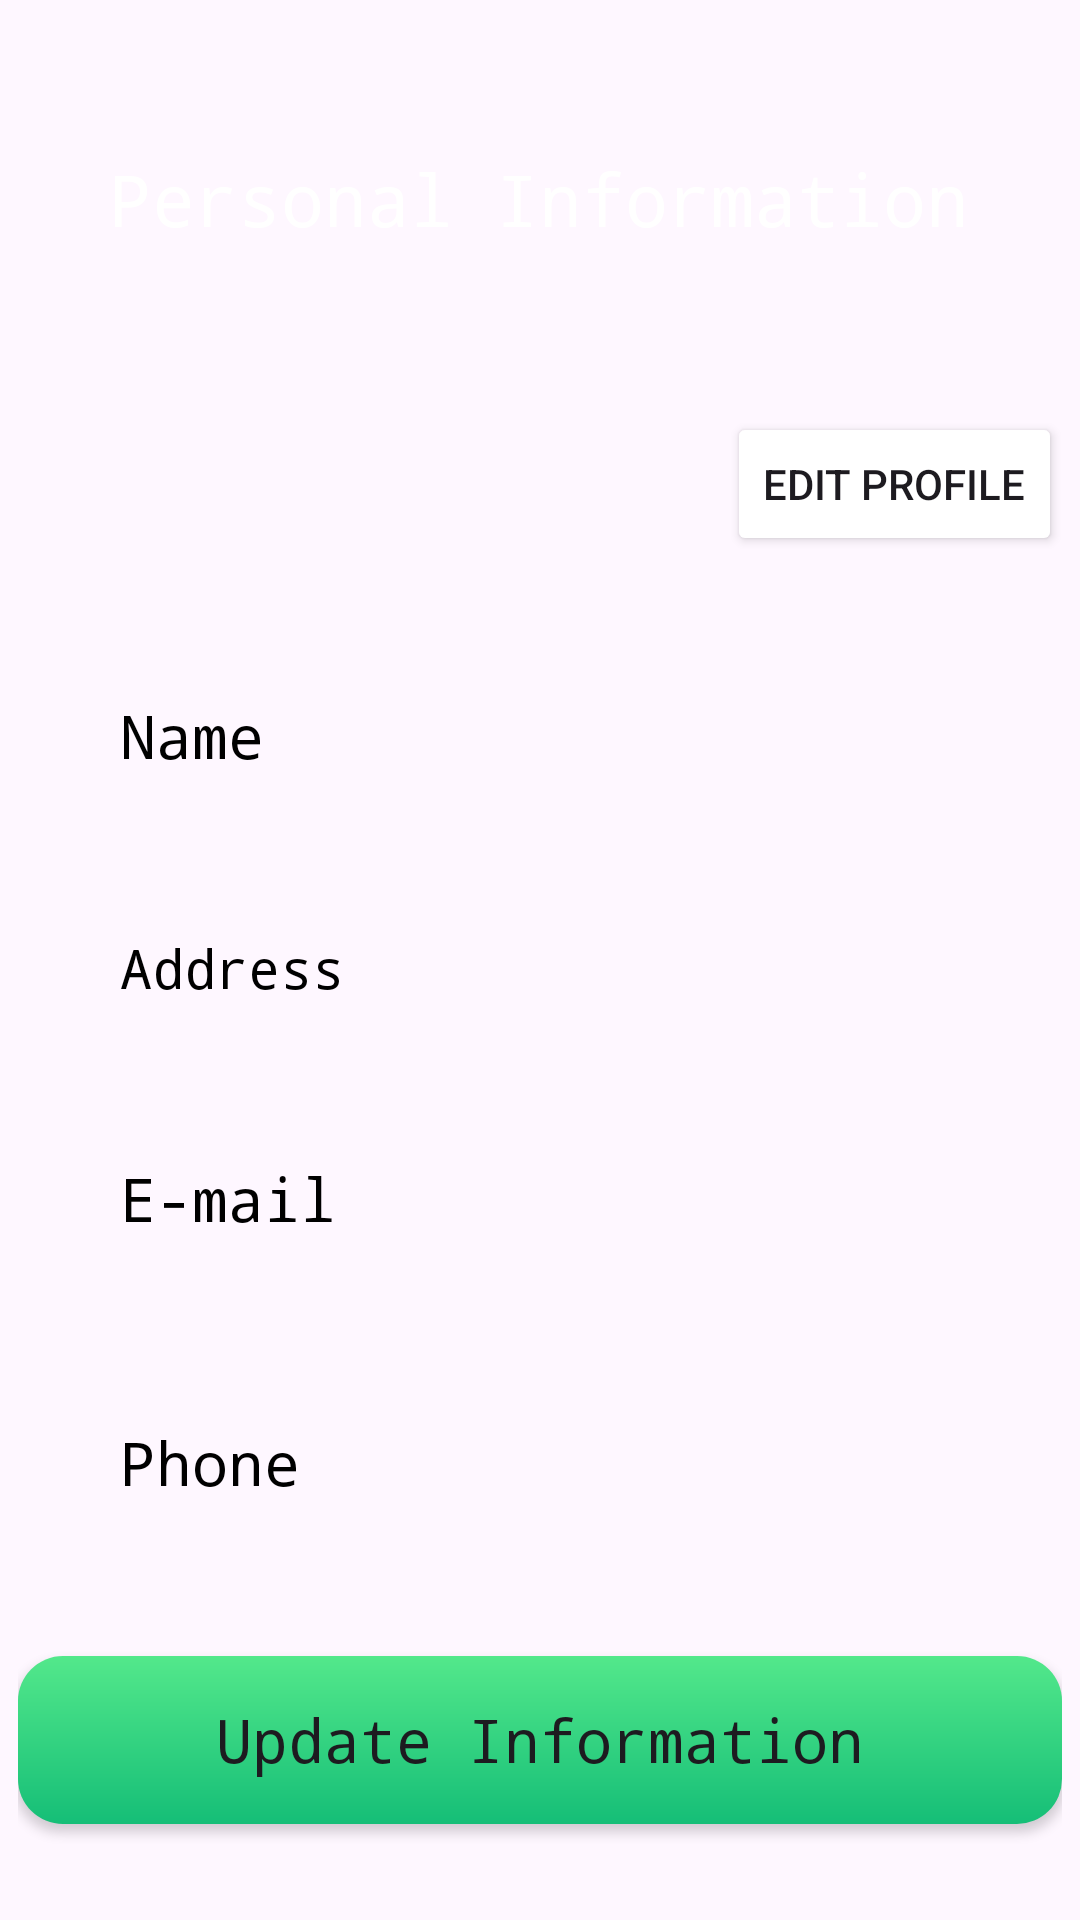

Android layout source for this screen:
<!-- AndroidManifest.xml: application theme Theme.Food_Ordering_App -->
<!-- res/layout/fragment_profile.xml -->
<?xml version="1.0" encoding="utf-8"?>
<FrameLayout xmlns:android="http://schemas.android.com/apk/res/android"
    xmlns:app="http://schemas.android.com/apk/res-auto"
    xmlns:tools="http://schemas.android.com/tools"
    android:layout_width="match_parent"
    android:layout_height="match_parent"

    android:orientation="vertical"
    android:paddingStart="6dp"
    android:paddingEnd="6dp"
    tools:context="profile">

    <androidx.constraintlayout.widget.ConstraintLayout
        android:layout_width="match_parent"
        android:layout_height="match_parent">

        <TextView
            android:id="@+id/textView25"
            android:layout_width="wrap_content"
            android:layout_height="wrap_content"
            android:layout_marginTop="50dp"
            android:fontFamily="monospace"
            android:text="Personal Information"
            android:textColor="@color/white"
            android:textSize="24sp"
            app:layout_constraintEnd_toEndOf="parent"
            app:layout_constraintHorizontal_bias="0.495"
            app:layout_constraintStart_toStartOf="parent"
            app:layout_constraintTop_toTopOf="parent" />

        <LinearLayout
            android:id="@+id/linearLayout"
            android:layout_width="match_parent"
            android:layout_height="wrap_content"
            android:layout_marginTop="35dp"
            android:orientation="vertical"
            app:layout_constraintTop_toBottomOf="@+id/textView25"
            tools:layout_editor_absoluteX="0dp">

            <Button
                android:id="@+id/editProfile"
                android:layout_width="wrap_content"
                android:layout_height="wrap_content"
                android:layout_gravity="right"
                android:backgroundTint="@color/grey_font"
                android:layout_marginTop="20dp"
                android:text="Edit Profile" />

            <LinearLayout
                android:layout_width="match_parent"
                android:layout_height="56dp"
                android:layout_marginLeft="10dp"
                android:layout_marginTop="32dp"
                android:layout_marginRight="10dp"
                android:background="@drawable/rounded_background"
                android:elevation="2dp"
                android:gravity="center_vertical"
                android:orientation="horizontal"
                android:paddingStart="16dp"
                android:paddingEnd="16dp">

                <TextView
                    android:layout_width="wrap_content"
                    android:layout_height="wrap_content"
                    android:layout_marginLeft="8dp"
                    android:layout_weight="1"
                    android:fontFamily="monospace"
                    android:text="Name"
                    android:textColor="@color/black"
                    android:textSize="20sp" />

                <EditText
                    android:id="@+id/profileName"
                    android:layout_width="wrap_content"
                    android:layout_height="wrap_content"
                    android:layout_weight="1"
                    android:background="@android:color/transparent"
                    android:ems="10"
                    android:inputType="text"
                    android:textColor="@color/black" />
            </LinearLayout>

            <LinearLayout
                android:layout_width="match_parent"
                android:layout_height="wrap_content"
                android:layout_marginLeft="10dp"
                android:layout_marginTop="32dp"
                android:layout_marginRight="10dp"
                android:background="@drawable/rounded_background"
                android:elevation="2dp"
                android:gravity="center_vertical"
                android:orientation="horizontal"
                android:paddingStart="16dp"
                android:paddingEnd="16dp">

                <TextView
                    android:layout_width="wrap_content"
                    android:layout_height="wrap_content"
                    android:layout_marginLeft="8dp"
                    android:layout_weight="1"
                    android:fontFamily="monospace"
                    android:text="Address"
                    android:textColor="@color/black"
                    android:textSize="18sp" />

                <EditText
                    android:id="@+id/profileAddress"
                    android:layout_width="wrap_content"
                    android:layout_height="wrap_content"
                    android:layout_marginTop="5dp"
                    android:layout_marginBottom="5dp"
                    android:layout_weight="1"
                    android:background="@android:color/transparent"
                    android:ems="10"
                    android:inputType="textMultiLine"
                    android:textColor="@color/black" />
            </LinearLayout>

            <LinearLayout
                android:layout_width="match_parent"
                android:layout_height="56dp"
                android:layout_marginLeft="10dp"
                android:layout_marginTop="32dp"
                android:layout_marginRight="10dp"
                android:background="@drawable/rounded_background"
                android:elevation="2dp"
                android:gravity="center_vertical"
                android:orientation="horizontal"
                android:paddingStart="16dp"
                android:paddingEnd="16dp">

                <TextView
                    android:layout_width="wrap_content"
                    android:layout_height="wrap_content"
                    android:layout_marginLeft="8dp"
                    android:layout_weight="1"
                    android:fontFamily="monospace"
                    android:text="E-mail"
                    android:textColor="@color/black"
                    android:textSize="20sp" />

                <EditText
                    android:id="@+id/profileEmail"
                    android:layout_width="wrap_content"
                    android:layout_height="wrap_content"
                    android:layout_weight="1"
                    android:background="@android:color/transparent"
                    android:ems="10"
                    android:inputType="textEmailAddress"
                    android:textColor="@color/black" />
            </LinearLayout>

            <LinearLayout
                android:layout_width="match_parent"
                android:layout_height="56dp"
                android:layout_marginLeft="10dp"
                android:layout_marginTop="32dp"
                android:layout_marginRight="10dp"
                android:layout_marginBottom="8dp"
                android:background="@drawable/rounded_background"
                android:elevation="2dp"
                android:gravity="center_vertical"
                android:orientation="horizontal"
                android:paddingStart="16dp"
                android:paddingEnd="16dp">

                <TextView
                    android:layout_width="82dp"
                    android:layout_height="wrap_content"
                    android:layout_marginLeft="8dp"
                    android:layout_weight="1"
                    android:fontFamily="monospace"
                    android:text="Phone"
                    android:textColor="@color/black"
                    android:textSize="20sp" />

                <EditText
                    android:id="@+id/profilePhone"
                    android:layout_width="wrap_content"
                    android:layout_height="wrap_content"
                    android:layout_weight="1"
                    android:background="@android:color/transparent"
                    android:ems="10"
                    android:inputType="phone"
                    android:textColor="@color/black" />

            </LinearLayout>

        </LinearLayout>

        <Button
            android:id="@+id/saveInformation"
            android:layout_width="match_parent"
            android:layout_height="56dp"
            android:layout_gravity="bottom"
            android:layout_marginBottom="32dp"
            android:background="@drawable/gradientbutton"
            android:fontFamily="monospace"
            android:text="Update Information"
            android:textAllCaps="false"
            android:textSize="20sp"
            app:layout_constraintBottom_toBottomOf="parent"
            app:layout_constraintEnd_toEndOf="parent"
            app:layout_constraintStart_toStartOf="parent" />

    </androidx.constraintlayout.widget.ConstraintLayout>


</FrameLayout>
<!-- resources referenced by this layout -->
<resources>
  <color name="black">#FF000000</color>
  <color name="white">#FFFFFFFF</color>
  <!-- drawable gradientbutton (drawable) -->
  <?xml version="1.0" encoding="utf-8"?>
  <shape xmlns:android="http://schemas.android.com/apk/res/android">
      <gradient android:angle="-45" android:startColor="#53E88B" android:endColor="#15BE77" />
      <corners android:radius="15dp" />
  
  </shape>
  <style name="Theme.Food_Ordering_App" parent="Base.Theme.Food_Ordering_App" />
  <style name="Base.Theme.Food_Ordering_App" parent="Theme.Material3.DayNight.NoActionBar">
          
          
      </style>
</resources>
